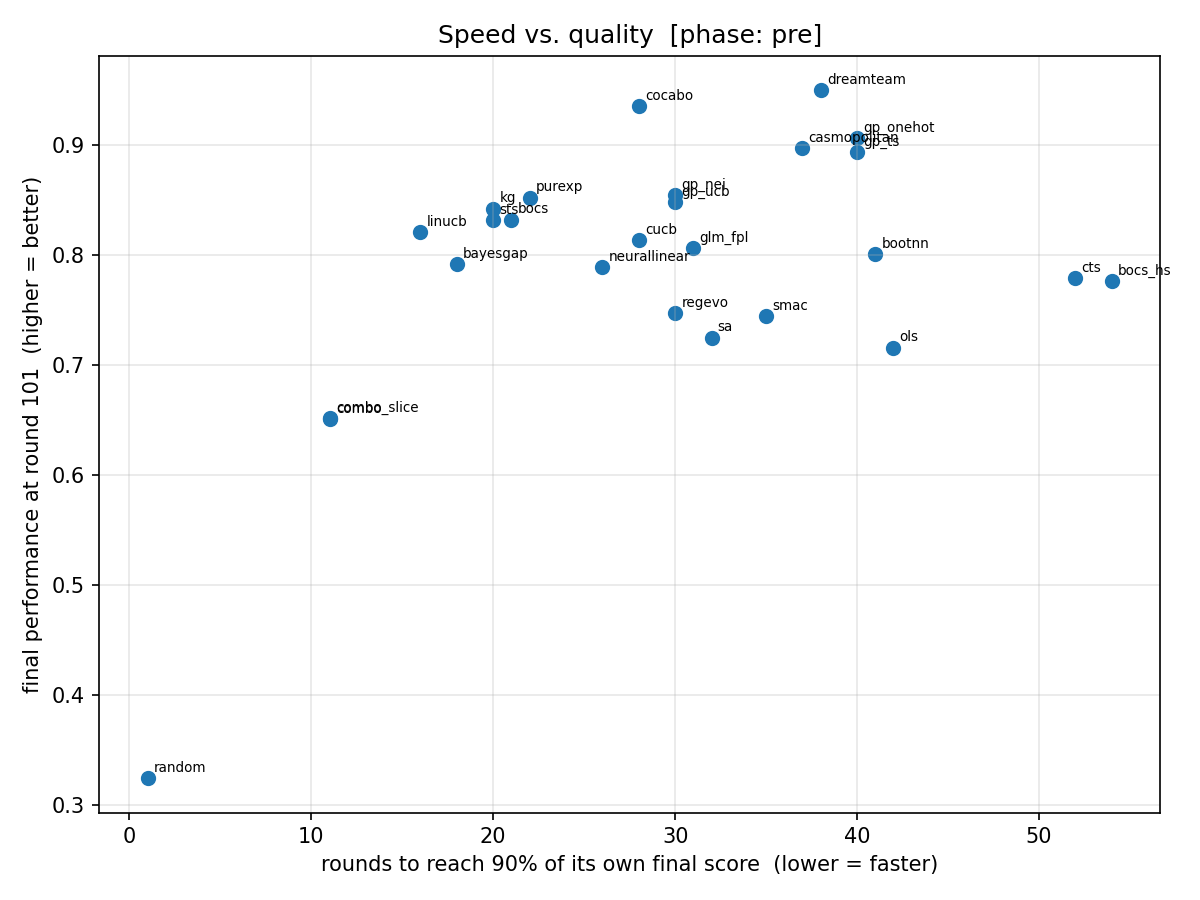

The table this chart was drawn from, first rows:
condition, rounds_to_90pct_of_final, final
dreamteam, 38.0, 0.9494
cocabo, 28.0, 0.9354
gp_onehot, 40.0, 0.9062
casmopolitan, 37.0, 0.8972
gp_ts, 40.0, 0.8932
gp_nei, 30.0, 0.8546
purexp, 22.0, 0.852
gp_ucb, 30.0, 0.8477
kg, 20.0, 0.8419
bocs, 21.0, 0.8321
sts, 20.0, 0.8314
linucb, 16.0, 0.8205
cucb, 28.0, 0.8133
glm_fpl, 31.0, 0.8063
bootnn, 41.0, 0.8008
bayesgap, 18.0, 0.7916
neurallinear, 26.0, 0.7889
cts, 52.0, 0.7792
bocs_hs, 54.0, 0.7759
regevo, 30.0, 0.7471
smac, 35.0, 0.7443
sa, 32.0, 0.7248
ols, 42.0, 0.7157
combo_slice, 11.0, 0.6519
combo, 11.0, 0.6506
random, 1.0, 0.3246
